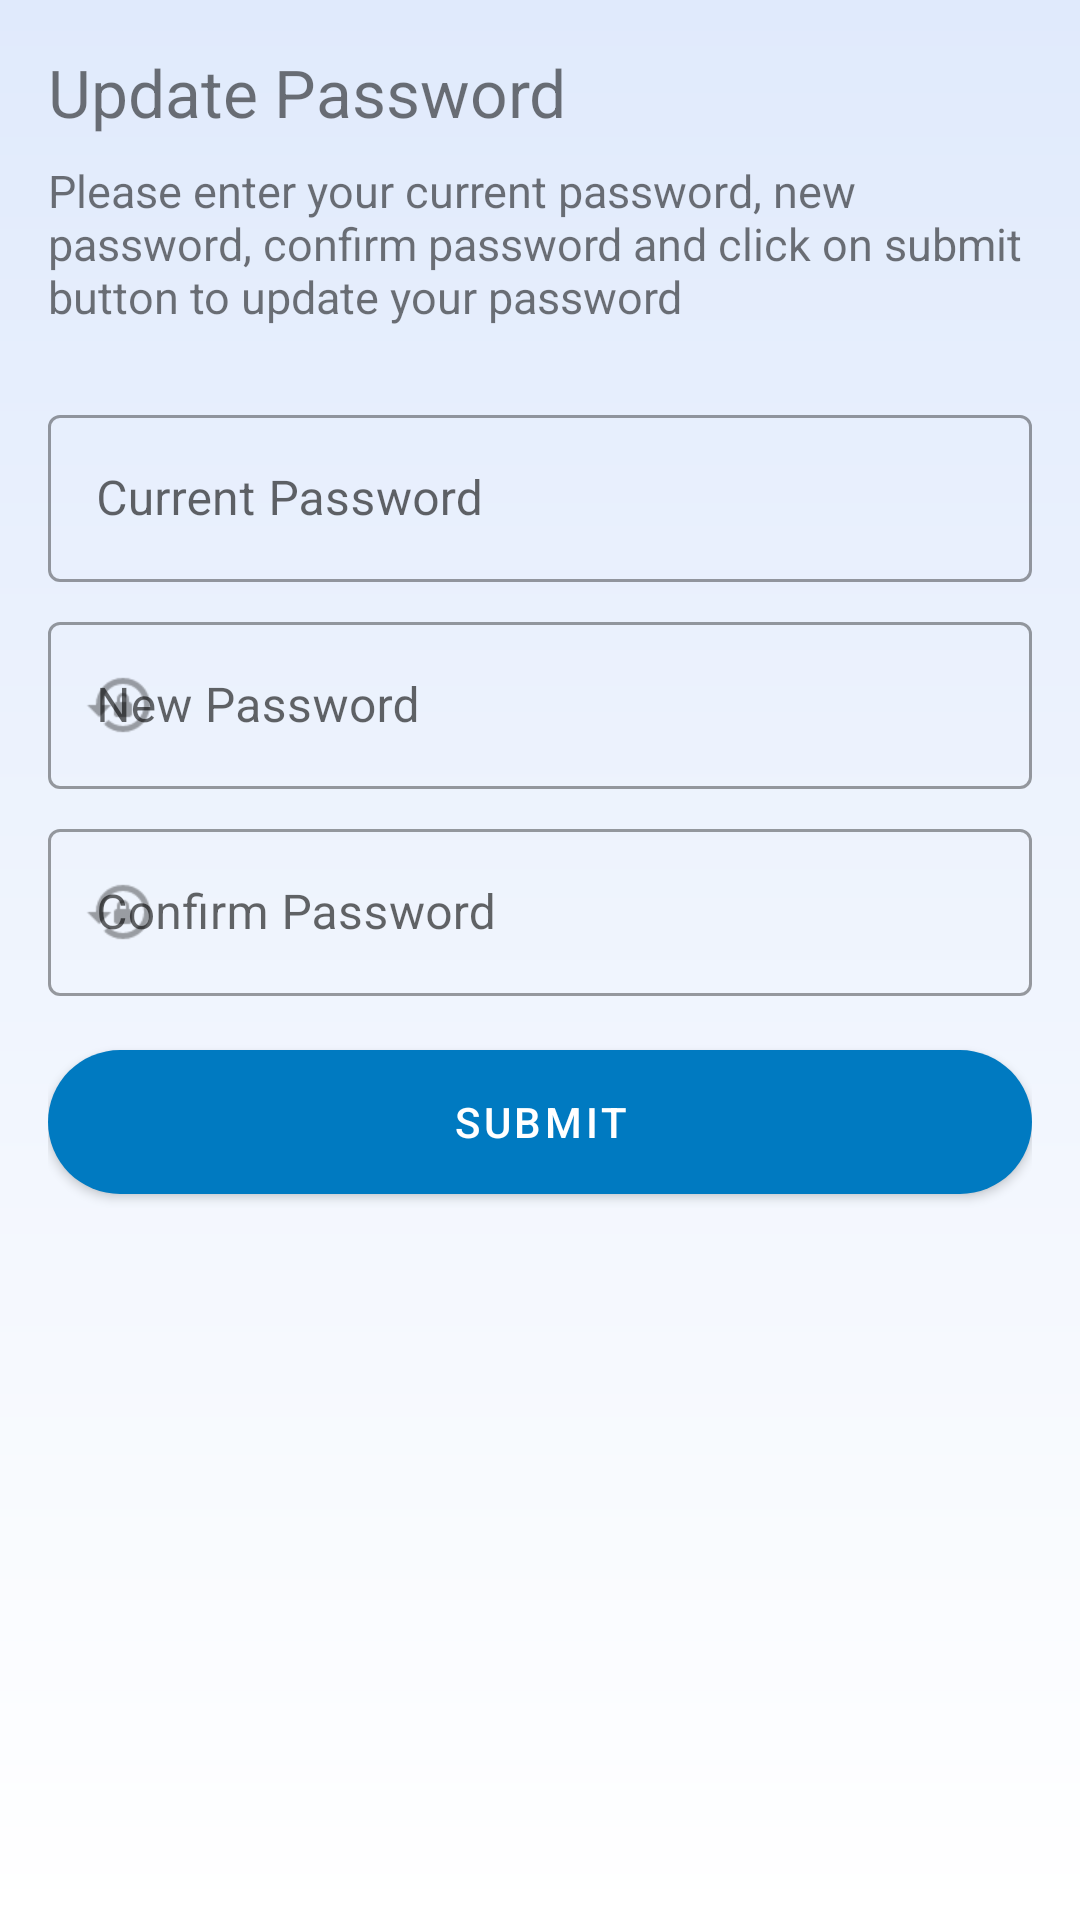

Produce the Android XML layout that renders to this screen, including the resource entries it uses.
<!-- AndroidManifest.xml: application theme Theme.Connect4Blood -->
<!-- res/layout/layout_donor_settings_change_pass.xml -->
<?xml version="1.0" encoding="utf-8"?>
<ScrollView xmlns:android="http://schemas.android.com/apk/res/android"
    xmlns:tools="http://schemas.android.com/tools"
    xmlns:app="http://schemas.android.com/apk/res-auto"
    android:layout_width="match_parent"
    android:layout_height="match_parent"
    tools:context=".fragments.DonorSettingsChangePassword"
    android:background="@drawable/gradient_primary_bg">

    <LinearLayout
        android:layout_width="match_parent"
        android:layout_height="wrap_content"
        android:orientation="vertical"
        android:layout_margin="16dp">

        <TextView
            android:layout_width="wrap_content"
            android:layout_height="wrap_content"
            android:text="@string/update_password"
            android:textSize="22sp"
            android:layout_marginBottom="8dp"/>

        <TextView
            android:layout_width="wrap_content"
            android:layout_height="wrap_content"
            android:layout_marginBottom="24dp"
            android:text="@string/change_pass_txt"
            android:textSize="15sp"/>

        <com.google.android.material.textfield.TextInputLayout
            android:layout_width="match_parent"
            android:layout_height="wrap_content"
            android:layout_marginBottom="8dp"
            app:startIconDrawable="@drawable/ic_lock_dark"
            style="@style/Widget.MaterialComponents.TextInputLayout.OutlinedBox">

            <com.google.android.material.textfield.TextInputEditText
                android:id="@+id/etCurrentPassword"
                android:layout_width="match_parent"
                android:layout_height="wrap_content"
                android:hint="@string/current_password"
                android:inputType="textPassword"
                android:textColorHint="#616161"
                tools:ignore="TextContrastCheck" />

        </com.google.android.material.textfield.TextInputLayout>

        <com.google.android.material.textfield.TextInputLayout
            android:layout_width="match_parent"
            android:layout_height="wrap_content"
            android:layout_marginBottom="8dp"
            app:startIconDrawable="@drawable/ic_lock_reset"
            style="@style/Widget.MaterialComponents.TextInputLayout.OutlinedBox">

            <com.google.android.material.textfield.TextInputEditText
                android:id="@+id/etNewPassword"
                android:layout_width="match_parent"
                android:layout_height="wrap_content"
                android:hint="@string/new_password"
                android:inputType="textPassword"
                android:textColorHint="#616161"
                tools:ignore="TextContrastCheck" />

        </com.google.android.material.textfield.TextInputLayout>

        <com.google.android.material.textfield.TextInputLayout
            android:layout_width="match_parent"
            android:layout_height="wrap_content"
            android:layout_marginBottom="18dp"
            app:startIconDrawable="@drawable/ic_lock_reset"
            style="@style/Widget.MaterialComponents.TextInputLayout.OutlinedBox">

            <com.google.android.material.textfield.TextInputEditText
                android:id="@+id/etConfirmPassword"
                android:layout_width="match_parent"
                android:layout_height="wrap_content"
                android:hint="@string/confirm_password"
                android:inputType="textPassword"
                android:textColorHint="#616161"
                tools:ignore="TextContrastCheck" />

        </com.google.android.material.textfield.TextInputLayout>

        <com.google.android.material.button.MaterialButton
            android:id="@+id/btnSubmit"
            android:layout_width="match_parent"
            android:layout_height="wrap_content"
            android:layout_marginBottom="24dp"
            android:background="@drawable/btn_rounded_stroke"
            app:backgroundTint="@color/blue_700"
            android:text="@string/submit"
            android:textColor="@color/white"
            app:icon="@drawable/ic_arrow_right"
            app:iconGravity="textEnd" />

    </LinearLayout>

</ScrollView>
<!-- resources referenced by this layout -->
<resources>
  <color name="blue_700">#007ac1</color>
  <color name="white">#FFFFFFFF</color>
  <!-- drawable btn_rounded_stroke (drawable) -->
  <?xml version="1.0" encoding="utf-8"?>
  <shape xmlns:android="http://schemas.android.com/apk/res/android"
      android:shape="rectangle">
      <solid android:color="@color/blue_700"/>
      <corners android:radius="24dp"/>
  </shape>
  <!-- drawable gradient_primary_bg (drawable) -->
  <?xml version="1.0" encoding="utf-8"?>
  <shape xmlns:android="http://schemas.android.com/apk/res/android"
      android:shape="rectangle">
      <gradient android:endColor="#e0eafc"
          android:startColor="#ffffff"
          android:angle="90"
          android:type="linear"/>
  </shape>
  <!-- drawable ic_lock_reset: png bitmap (drawable-mdpi, 368 bytes) -->
  <string name="change_pass_txt">Please enter your current password, new password, confirm password and click on submit button to update your password</string>
  <string name="confirm_password">Confirm Password</string>
  <string name="current_password">Current Password</string>
  <string name="new_password">New Password</string>
  <string name="submit">Submit</string>
  <string name="update_password">Update Password</string>
  <style name="Theme.Connect4Blood" parent="Theme.MaterialComponents.DayNight.DarkActionBar">
          
          <item name="colorPrimary">@color/blue_500</item>
          <item name="colorPrimaryVariant">@color/blue_700</item>
          <item name="colorOnPrimary">@color/white</item>
          
          <item name="colorSecondary">@color/teal_200</item>
          <item name="colorSecondaryVariant">@color/teal_700</item>
          <item name="colorOnSecondary">@color/black</item>
          
          <item name="android:statusBarColor">?attr/colorPrimaryVariant</item>
          
          <item name="bottomSheetDialogTheme">@style/AppBottomSheetDialogTheme</item>
      </style>
  <color name="blue_500">#03a9f4</color>
  <color name="teal_200">#FF03DAC5</color>
  <color name="teal_700">#FF018786</color>
  <color name="black">#FF000000</color>
  <style name="AppBottomSheetDialogTheme" parent="Theme.Design.BottomSheetDialog">
          <item name="bottomSheetStyle">@style/AppBottomSheetDialogModalStyle</item>
      </style>
  <style name="AppBottomSheetDialogModalStyle" parent="Widget.Design.BottomSheet.Modal">
          <item name="android:background">@drawable/dialog_rounded_solid</item>
      </style>
</resources>
